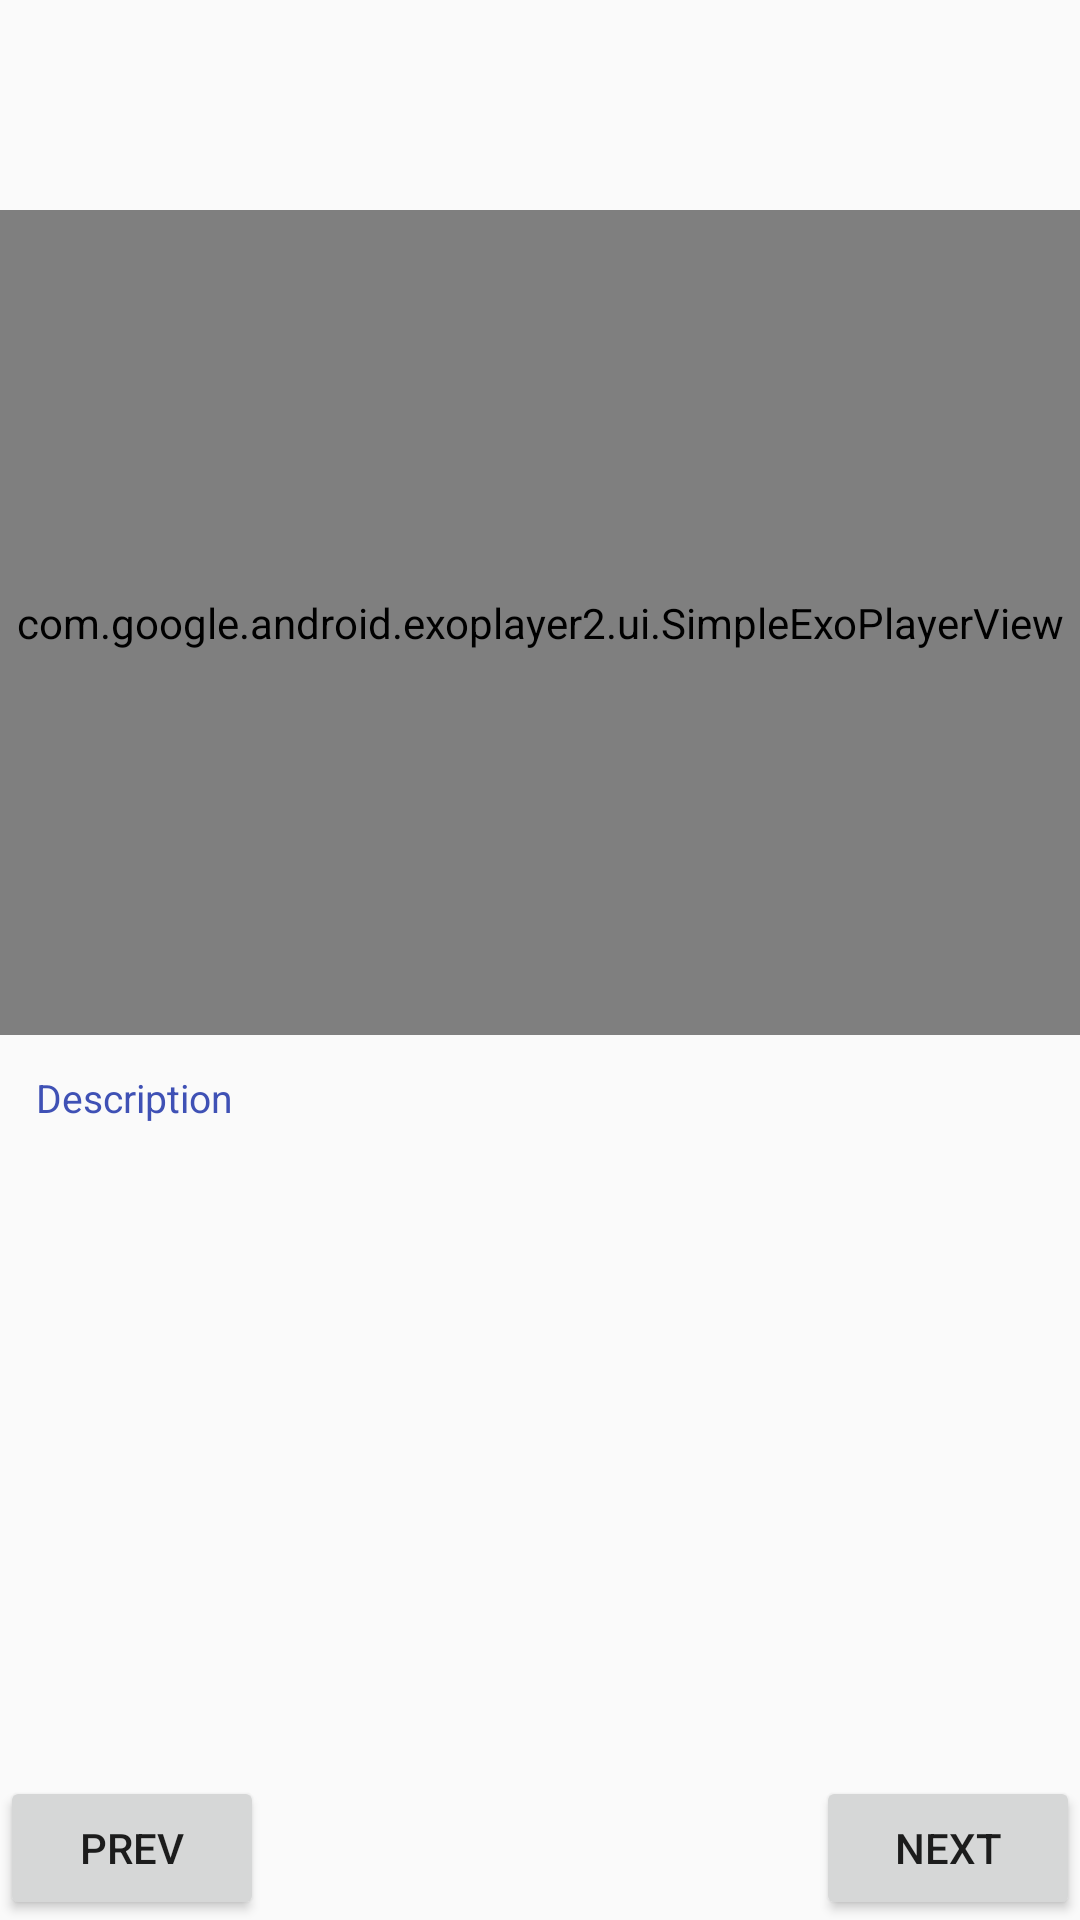

Write the Android layout XML for this screen, with the resource values it uses.
<!-- AndroidManifest.xml: application theme AppTheme -->
<!-- res/layout/fragment_recipe_step.xml -->
<LinearLayout xmlns:android="http://schemas.android.com/apk/res/android"
    xmlns:tools="http://schemas.android.com/tools"
    android:layout_width="match_parent"
    android:layout_height="match_parent"
    android:orientation="vertical">

    <ScrollView
        android:layout_width="match_parent"
        android:layout_height="0dp"
        android:layout_weight="1"
        android:fillViewport="true">

        <LinearLayout
            android:layout_width="match_parent"
            android:layout_height="match_parent"
            android:orientation="vertical">

            <android.support.v7.widget.AppCompatTextView
                android:id="@+id/textview_step_count"
                android:layout_width="match_parent"
                android:layout_height="wrap_content"
                android:layout_gravity="center_vertical"
                android:layout_marginLeft="@dimen/margin_12dp"
                android:layout_marginRight="@dimen/margin_12dp"
                android:layout_marginTop="@dimen/margin_12dp"
                android:gravity="center"
                android:textColor="@color/colorPrimary"
                android:textSize="@dimen/small_text_size"
                tools:text="@string/sample_step_count" />

            <android.support.v7.widget.AppCompatTextView
                android:id="@+id/textview_short_description"
                android:layout_width="match_parent"
                android:layout_height="wrap_content"
                android:layout_gravity="center_vertical"
                android:layout_marginBottom="@dimen/margin_12dp"
                android:layout_marginLeft="@dimen/margin_12dp"
                android:layout_marginRight="@dimen/margin_12dp"
                android:layout_marginTop="@dimen/margin_4dp"
                android:gravity="center"
                android:textColor="@android:color/primary_text_light"
                android:textSize="@dimen/secondary_text_size"
                tools:text="@string/app_name" />

            <com.google.android.exoplayer2.ui.SimpleExoPlayerView
                android:id="@+id/exo_player_view"
                android:layout_width="match_parent"
                android:layout_height="@dimen/poster_height" />

            <android.support.v7.widget.AppCompatImageView
                android:id="@+id/image_no_video"
                android:layout_width="match_parent"
                android:layout_height="match_parent"
                android:adjustViewBounds="true"
                android:scaleType="centerInside"
                android:src="@drawable/no_video_available"
                android:visibility="gone" />

            <android.support.v7.widget.AppCompatTextView
                android:layout_width="match_parent"
                android:layout_height="wrap_content"
                android:layout_gravity="center_vertical"
                android:layout_marginLeft="@dimen/margin_12dp"
                android:layout_marginRight="@dimen/margin_12dp"
                android:layout_marginTop="@dimen/margin_12dp"
                android:gravity="left"
                android:textColor="@color/colorPrimary"
                android:textSize="@dimen/small_text_size"
                android:visibility="visible"
                android:text="@string/description" />

            <android.support.v7.widget.AppCompatTextView
                android:id="@+id/textview_long_description"
                android:layout_width="match_parent"
                android:layout_height="wrap_content"
                android:layout_gravity="center_vertical"
                android:layout_marginBottom="@dimen/margin_12dp"
                android:layout_marginLeft="@dimen/margin_12dp"
                android:layout_marginRight="@dimen/margin_12dp"
                android:fontFamily="sans-serif-light"
                android:gravity="left"
                android:textColor="@android:color/primary_text_light"
                android:textSize="@dimen/primary_text_size"
                tools:text="@string/app_name" />
        </LinearLayout>
    </ScrollView>

    <RelativeLayout
        android:layout_width="match_parent"
        android:layout_height="wrap_content"
        android:layout_alignParentBottom="true">

        <Button
            android:id="@+id/button_prev"
            android:layout_width="wrap_content"
            android:layout_height="wrap_content"
            android:text="@string/prev" />

        <Button
            android:id="@+id/button_next"
            android:layout_width="wrap_content"
            android:layout_height="wrap_content"
            android:layout_alignParentRight="true"
            android:text="@string/next" />

    </RelativeLayout>

</LinearLayout>
<!-- resources referenced by this layout -->
<resources>
  <color name="colorPrimary">#3F51B5</color>
  <dimen name="margin_12dp">12dp</dimen>
  <dimen name="margin_4dp">4dp</dimen>
  <dimen name="poster_height">275dp</dimen>
  <dimen name="primary_text_size">22sp</dimen>
  <dimen name="secondary_text_size">18sp</dimen>
  <dimen name="small_text_size">13sp</dimen>
  <string name="app_name">BakingApp</string>
  <string name="description">Description</string>
  <string name="next">Next</string>
  <string name="prev">Prev</string>
  <string name="sample_step_count">Step 1</string>
  <style name="AppTheme" parent="Base.Theme.AppCompat.Light.DarkActionBar">
          
          <item name="colorPrimary">@color/colorPrimary</item>
          <item name="colorPrimaryDark">@color/colorPrimaryDark</item>
          <item name="colorAccent">@color/colorAccent</item>
      </style>
  <color name="colorPrimaryDark">#303F9F</color>
  <color name="colorAccent">#FF4081</color>
</resources>
